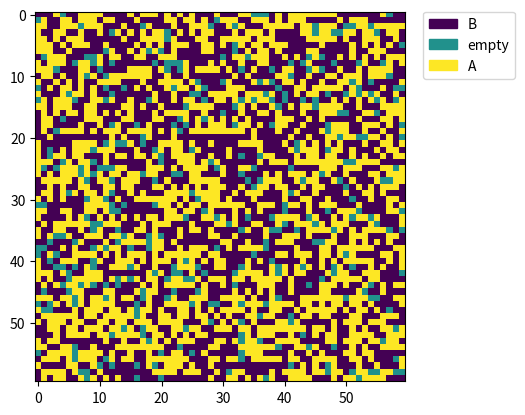

Here is the Python script that generated this plot:
import numpy as np
from scipy.signal import convolve2d as convolve
import matplotlib.pyplot as plt
import matplotlib.patches as mpatches
# Gloval variables of the simulation
N = 60
sim_t = 0.4
empty = 0.1
A_to_B = 1
Kernel = np.array([[1,1,1],[1,0,1],[1,1,1]],dtype=np.int8)

def rand_init(N,A_to_B,empty):
    """ Random grid initialitzation
    A = 1
    B = -1
    empty = 0
    """
    vacant = N*N*empty
    population = N*N-vacant
    A = int(population*1/(1+1/A_to_B))
    B = int(population-A)
    M =np.zeros(N*N,dtype=np.int8)
    M[:B] = -1
    M[-A:] = 1
    np.random.shuffle(M)
    return M.reshape(N,N)

def evolve(M,boundary='wrap'):
    """
    Args:
        M(numpy.array): the matrix to be evolved
        boundary(str): Either wrap, fill or symm
    if the siilarity ratio of neighbours
    to the enitre neghtbourhood polupation
    is lower than sim_t,
    then the individual moves to an empty house. 
    """
    Kws = dict(mode='same',boundary=boundary)
    a_neights = convolve(M == 1,Kernel,**Kws)
    b_neights = convolve(M == -1,Kernel,**Kws)
    neights = convolve(M != 0,Kernel,**Kws)

    
def showgrid(grid):

    values = np.unique(grid.ravel())
    labels = ['B','empty','A']
    plt.figure()
    im = plt.imshow(grid)
    colors = [ im.cmap(im.norm(value)) for value in values]
    # create a patch (proxy artist) for every color 
    patches = [ mpatches.Patch(color=colors[i], label="{l}".format(l=labels[i]) ) for i in range(len(values)) ]
    # put those patched as legend-handles into the legend
    plt.legend(handles=patches, bbox_to_anchor=(1.05, 1), loc=2, borderaxespad=0. )
    plt.show()

grid = rand_init(N,A_to_B,empty)
showgrid(grid)
